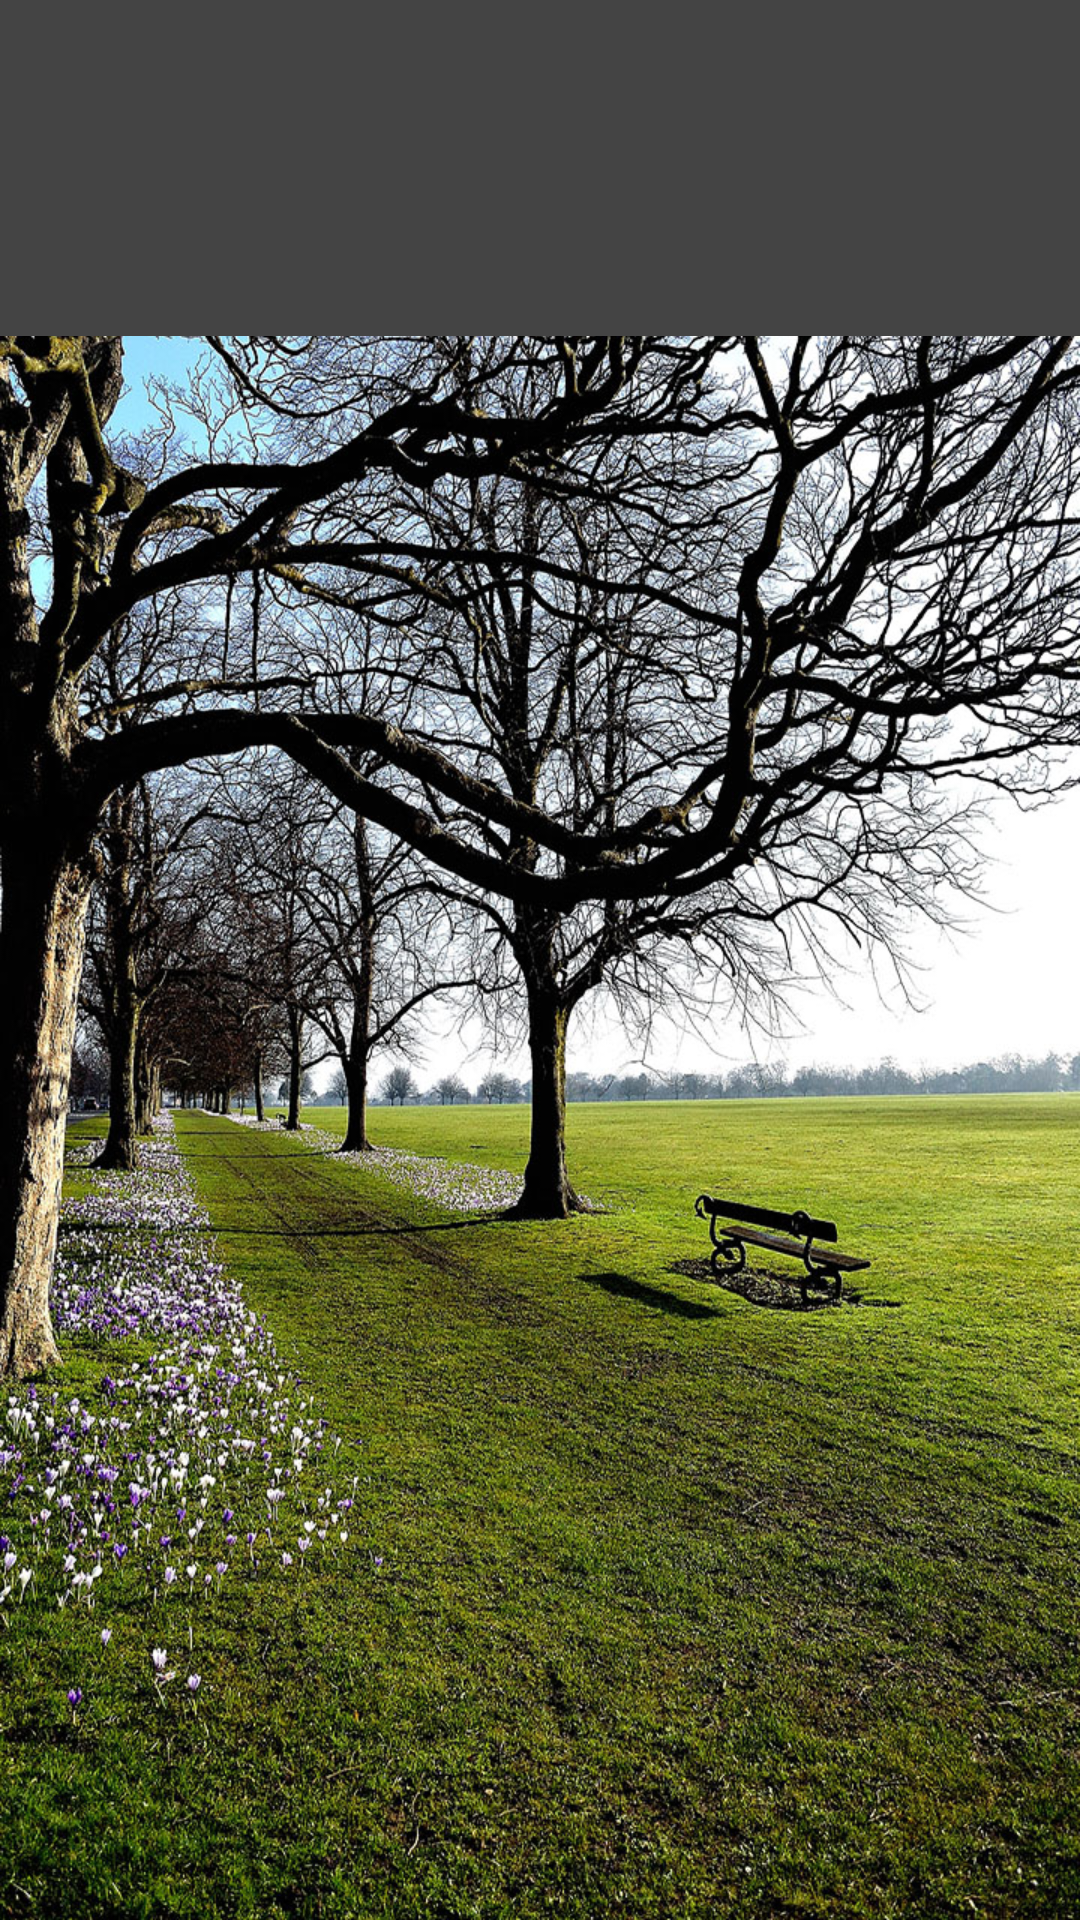

Reconstruct the res/layout file that produces this screen, plus the resources it refers to.
<!-- AndroidManifest.xml: application theme MyMaterialTheme -->
<!-- res/layout/activity_tab_animation.xml -->
<android.support.design.widget.CoordinatorLayout xmlns:android="http://schemas.android.com/apk/res/android"
    xmlns:ads="http://schemas.android.com/apk/res-auto"
    xmlns:app="http://schemas.android.com/apk/res-auto"
    android:layout_width="match_parent"
    android:layout_height="match_parent"
    android:background="@drawable/background3">

    <LinearLayout
        android:layout_width="match_parent"
        android:layout_height="match_parent"
        android:orientation="vertical">

        <android.support.v7.widget.Toolbar
            android:id="@+id/toolbar"
            android:layout_width="match_parent"
            android:layout_height="?attr/actionBarSize"
            app:layout_scrollFlags="scroll|enterAlways"
            android:background="#444"
            android:theme="@style/ThemeOverlay.AppCompat.Dark"/>

        <android.support.design.widget.TabLayout
            android:id="@+id/tabs"
            android:layout_width="match_parent"
            android:textAllCaps="false"
            app:tabGravity="fill"
            app:tabIndicatorColor="@color/orange"
            app:tabMode="fixed"
            app:tabSelectedTextColor="@color/white"
            app:tabTextColor="@color/black"
            android:layout_height="?attr/actionBarSize"
            android:background="#444"
            android:theme="@style/ThemeOverlay.AppCompat.Dark"
            />

        <RelativeLayout
            android:layout_width="match_parent"
            android:layout_height="match_parent">

            <android.support.v4.view.ViewPager
                android:id="@+id/viewpager"
                android:layout_width="match_parent"
                android:layout_height="match_parent"
                app:layout_behavior="@string/appbar_scrolling_view_behavior" />


        </RelativeLayout>
    </LinearLayout>

</android.support.design.widget.CoordinatorLayout>
<!-- resources referenced by this layout -->
<resources>
  <color name="black">#000</color>
  <color name="orange">#FA0</color>
  <color name="white">#ffffff</color>
  <!-- drawable background3: jpg bitmap (drawable, 669004 bytes) -->
  <style name="MyMaterialTheme" parent="MyMaterialTheme.Base">
  
      </style>
  <style name="MyMaterialTheme.Base" parent="Theme.AppCompat.Light.DarkActionBar">
          <item name="windowNoTitle">true</item>
          <item name="windowActionBar">false</item>
          <item name="colorPrimary">@color/appBackground</item>
          <item name="colorPrimaryDark">@color/black</item>
          <item name="colorAccent">@color/white</item>
      </style>
  <color name="appBackground">#826B3F</color>
</resources>
